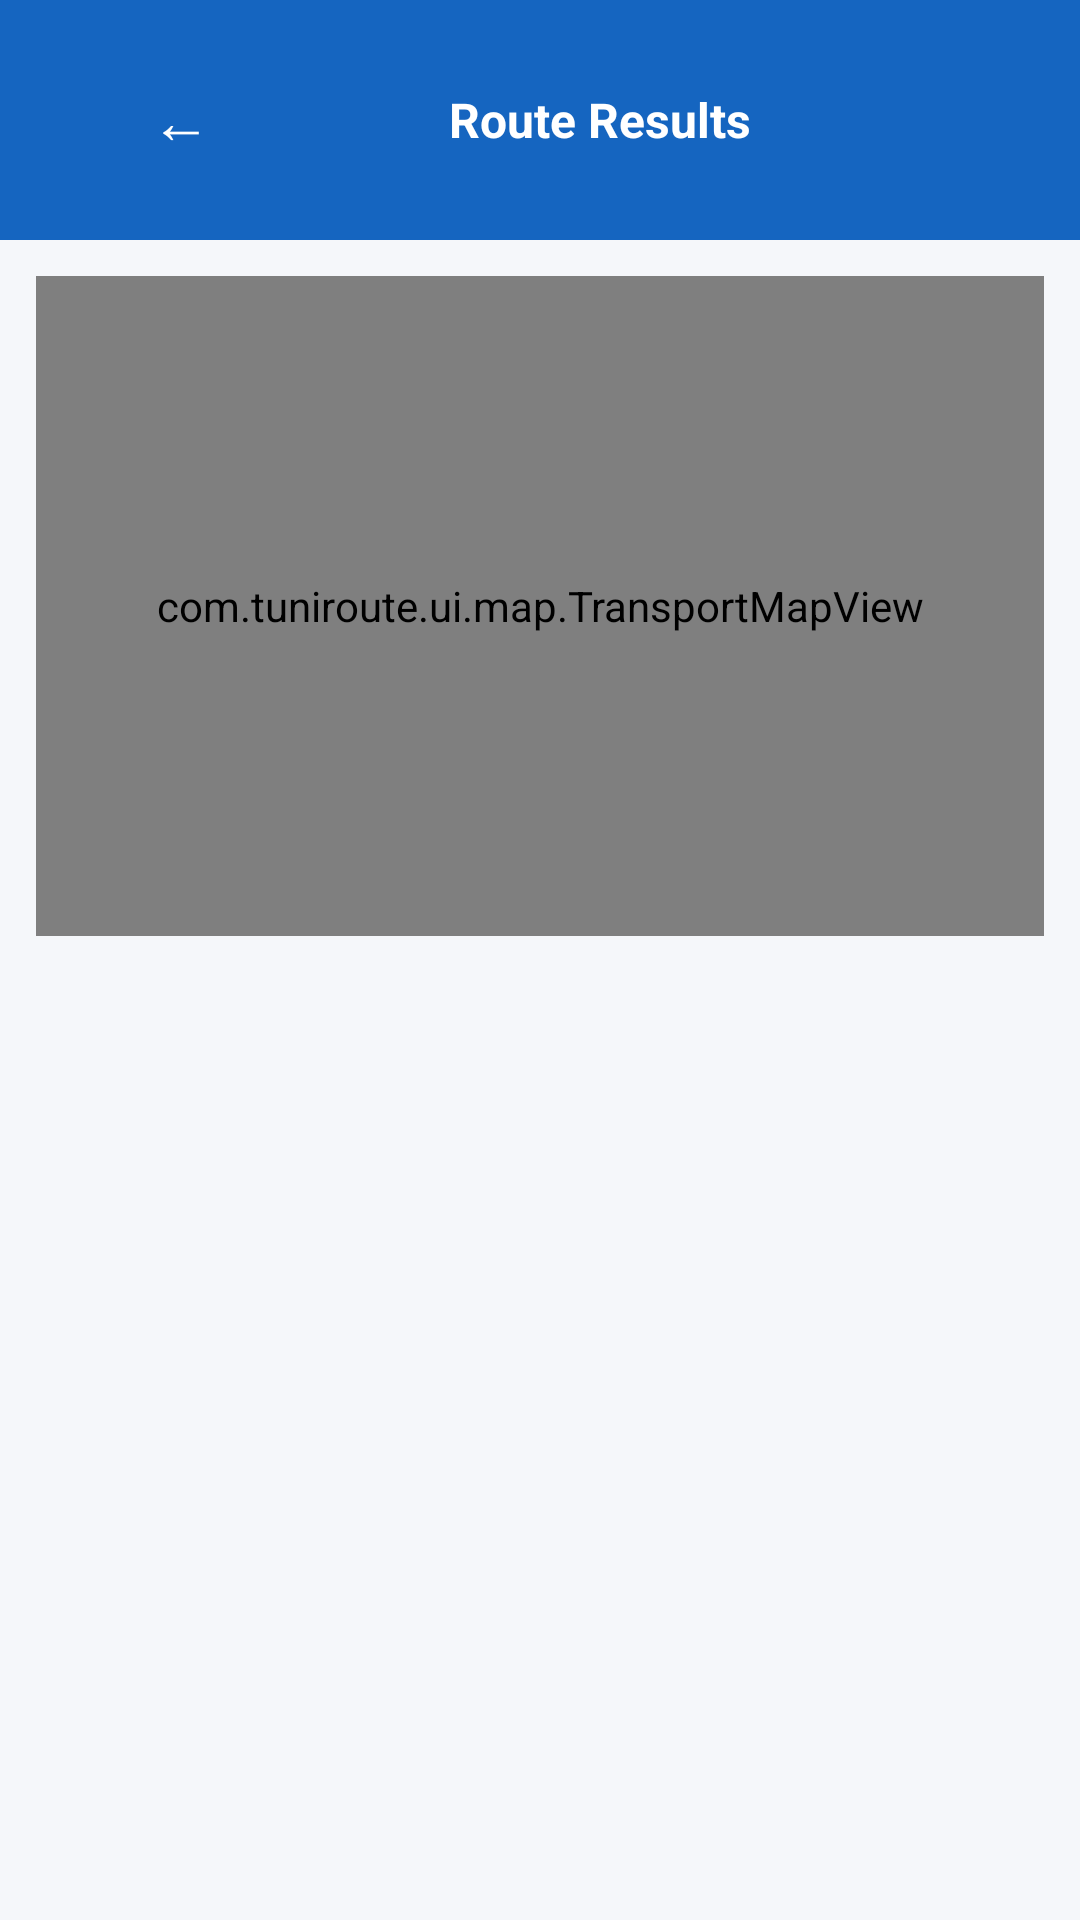

Layout XML and referenced resources for this Android screen:
<!-- AndroidManifest.xml: application theme Theme.TuniRoute -->
<!-- res/layout/fragment_results.xml -->
<?xml version="1.0" encoding="utf-8"?>
<androidx.constraintlayout.widget.ConstraintLayout
    xmlns:android="http://schemas.android.com/apk/res/android"
    xmlns:app="http://schemas.android.com/apk/res-auto"
    android:layout_width="match_parent"
    android:layout_height="match_parent"
    android:background="@color/background">

    
    <LinearLayout
        android:id="@+id/toolbar"
        android:layout_width="0dp"
        android:layout_height="wrap_content"
        android:orientation="horizontal"
        android:background="@color/primary"
        android:padding="16dp"
        android:gravity="center_vertical"
        app:layout_constraintTop_toTopOf="parent"
        app:layout_constraintStart_toStartOf="parent"
        app:layout_constraintEnd_toEndOf="parent">

        <com.google.android.material.button.MaterialButton
            android:id="@+id/btn_back"
            style="@style/Widget.MaterialComponents.Button.TextButton"
            android:layout_width="wrap_content"
            android:layout_height="wrap_content"
            android:text="←"
            android:textSize="20sp"
            android:textColor="@android:color/white" />

        <TextView
            android:id="@+id/tv_route_header"
            android:layout_width="0dp"
            android:layout_height="wrap_content"
            android:layout_weight="1"
            android:text="Route Results"
            android:textSize="16sp"
            android:textColor="@android:color/white"
            android:textStyle="bold"
            android:ellipsize="end"
            android:maxLines="1"
            android:gravity="center" />

        
        <View
            android:layout_width="48dp"
            android:layout_height="48dp" />

    </LinearLayout>

    
    <ProgressBar
        android:id="@+id/progress_bar"
        android:layout_width="wrap_content"
        android:layout_height="wrap_content"
        android:visibility="gone"
        app:layout_constraintTop_toBottomOf="@id/toolbar"
        app:layout_constraintStart_toStartOf="parent"
        app:layout_constraintEnd_toEndOf="parent"
        android:layout_marginTop="48dp" />

    <com.tuniroute.ui.map.TransportMapView
        android:id="@+id/transport_map_view"
        android:layout_width="0dp"
        android:layout_height="220dp"
        android:layout_marginStart="12dp"
        android:layout_marginTop="12dp"
        android:layout_marginEnd="12dp"
        android:background="@android:color/white"
        app:layout_constraintTop_toBottomOf="@id/toolbar"
        app:layout_constraintStart_toStartOf="parent"
        app:layout_constraintEnd_toEndOf="parent" />

    
    <TextView
        android:id="@+id/tv_no_routes"
        android:layout_width="0dp"
        android:layout_height="wrap_content"
        android:text="@string/no_routes_found"
        android:textSize="16sp"
        android:textColor="@color/text_secondary"
        android:gravity="center"
        android:padding="32dp"
        android:visibility="gone"
        app:layout_constraintTop_toBottomOf="@id/transport_map_view"
        app:layout_constraintStart_toStartOf="parent"
        app:layout_constraintEnd_toEndOf="parent"
        app:layout_constraintBottom_toBottomOf="parent" />

    
    <androidx.recyclerview.widget.RecyclerView
        android:id="@+id/rv_routes"
        android:layout_width="0dp"
        android:layout_height="0dp"
        android:padding="12dp"
        android:clipToPadding="false"
        app:layout_constraintTop_toBottomOf="@id/transport_map_view"
        app:layout_constraintBottom_toBottomOf="parent"
        app:layout_constraintStart_toStartOf="parent"
        app:layout_constraintEnd_toEndOf="parent" />

</androidx.constraintlayout.widget.ConstraintLayout>
<!-- resources referenced by this layout -->
<resources>
  <color name="background">#F5F7FA</color>
  <color name="primary">#1565C0</color>
  <color name="text_secondary">#757575</color>
  <string name="no_routes_found">No route found between these stops.\nPlease check the stop names and try again.</string>
  <style name="Theme.TuniRoute" parent="Theme.MaterialComponents.DayNight.NoActionBar">
          <item name="colorPrimary">@color/primary</item>
          <item name="colorPrimaryDark">@color/primary_dark</item>
          <item name="colorAccent">@color/accent</item>
          <item name="android:windowBackground">@color/background</item>
          <item name="android:statusBarColor">@color/statusBarColor</item>
      </style>
  <color name="primary_dark">#0D47A1</color>
  <color name="accent">#FF6D00</color>
  <color name="statusBarColor">#0D47A1</color>
</resources>
